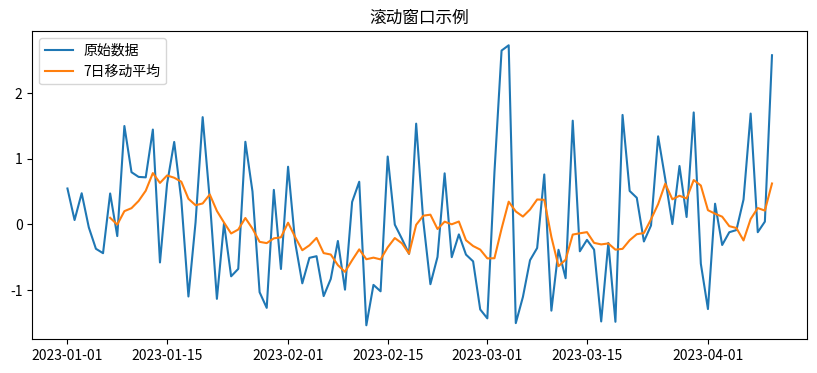
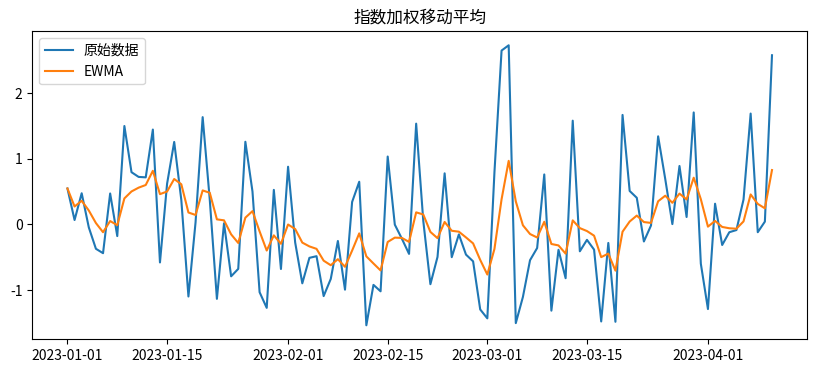

Write the Python code that produced these figures, in order. (Note: this script raises an exception after producing the figures.)
# Pandas时间序列处理学习
# 主要内容：时间索引、日期范围、滚动窗口、重采样

import pandas as pd
import numpy as np
import matplotlib.pyplot as plt

print("=== 创建时间序列 ===")
dates = pd.date_range('2023-01-01', periods=100, freq='D')
ts = pd.Series(np.random.randn(100), index=dates)
print(f"时间序列前5行:\n{ts.head()}")

print("\n=== 时间索引 ===")
print(f"2023年1月数据:\n{ts['2023-01'].head()}")
print(f"2023年1月到2月数据:\n{ts['2023-01':'2023-02'].head()}")

print("\n=== 滚动窗口 ===")
rolling_mean = ts.rolling(window=7).mean()
plt.figure(figsize=(10, 4))
plt.plot(ts, label='原始数据')
plt.plot(rolling_mean, label='7日移动平均')
plt.legend()
plt.title('滚动窗口示例')
plt.show()

print("\n=== 指数加权移动平均 ===")
ewm = ts.ewm(span=7).mean()
plt.figure(figsize=(10, 4))
plt.plot(ts, label='原始数据')
plt.plot(ewm, label='EWMA')
plt.legend()
plt.title('指数加权移动平均')
plt.show()

print("\n=== 重采样 ===")
monthly = ts.resample('M').mean()
print(f"月度重采样:\n{monthly}")

weekly = ts.resample('W').sum()
print(f"\n周度重采样:\n{weekly}")

print("\n=== 时间差 ===")
diff = ts.diff()
print(f"差分后前5行:\n{diff.head()}")

print("\n=== 时间偏移 ===")
shifted = ts.shift(1)
print(f"滞后1天:\n{shifted.head()}")
